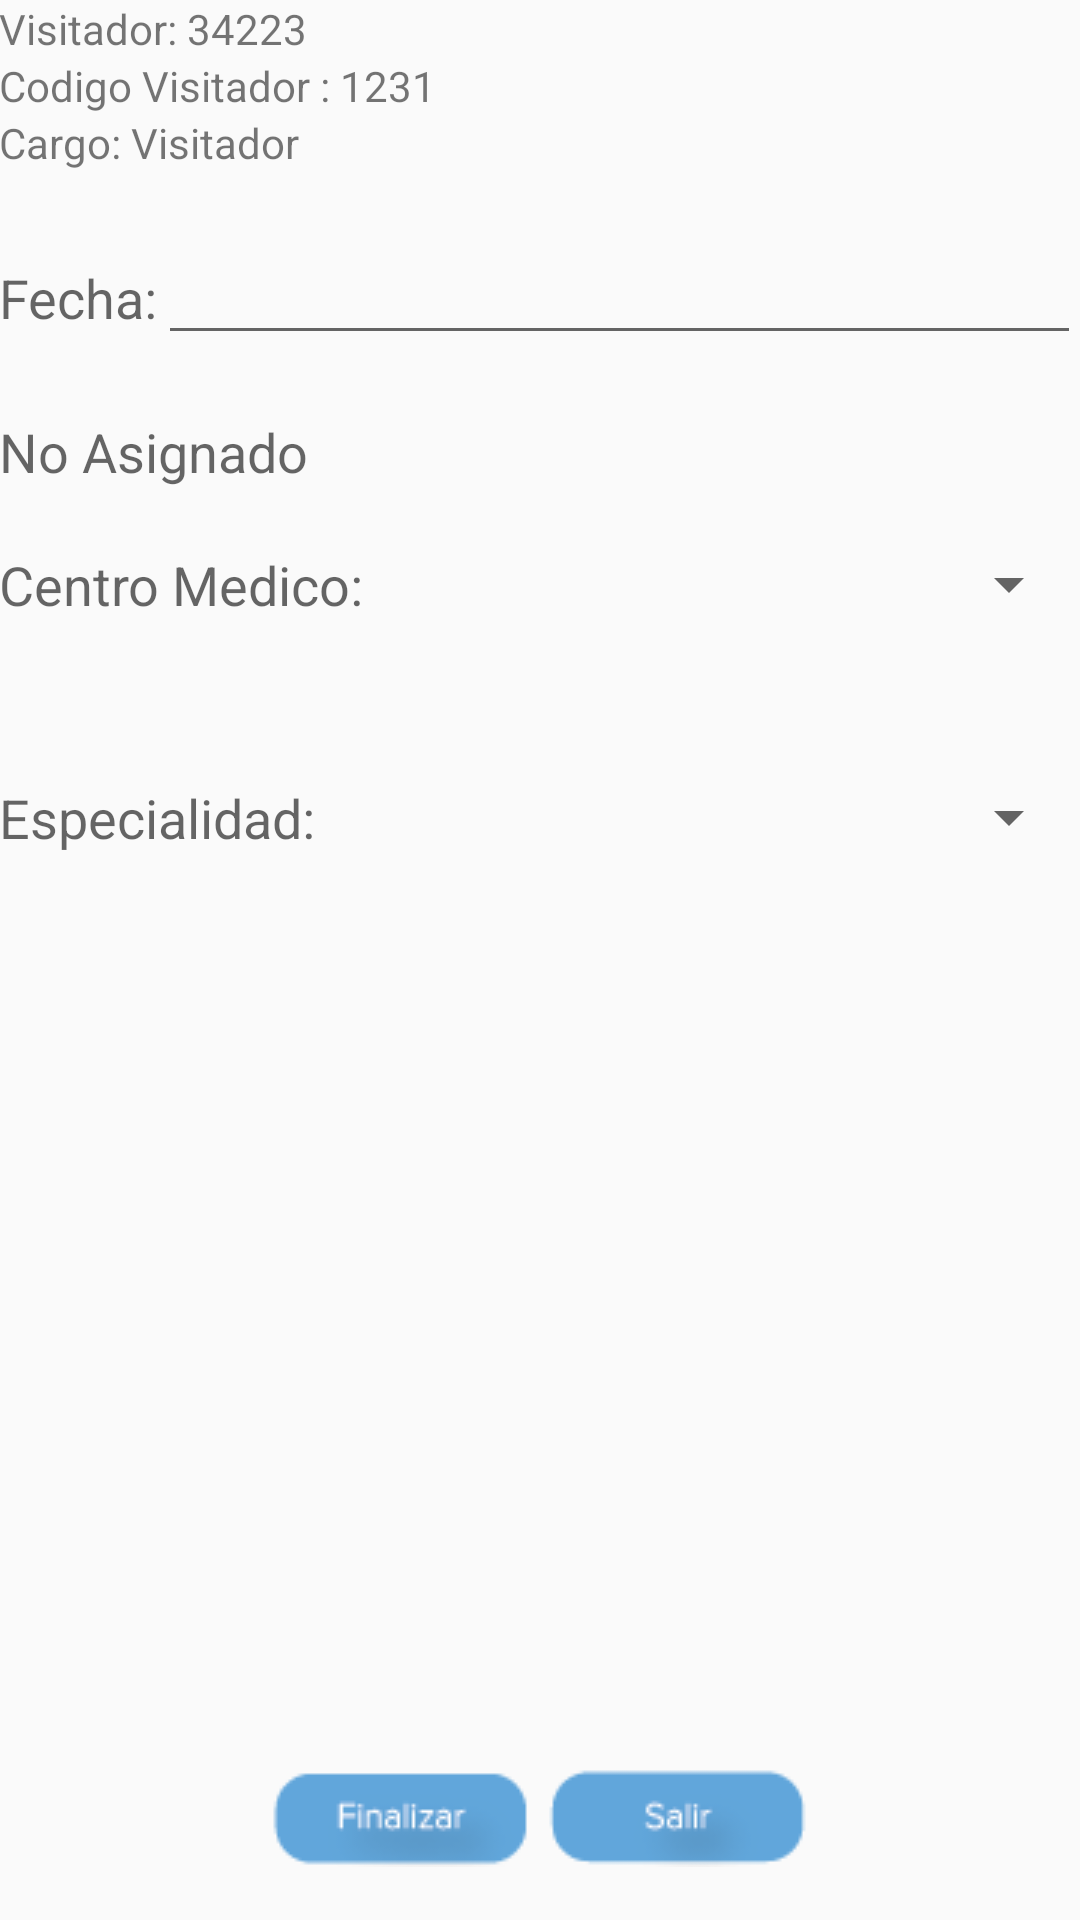

Write the Android layout XML for this screen, with the resource values it uses.
<!-- AndroidManifest.xml: application theme AppTheme -->
<!-- res/layout/asignacion_ruta.xml -->
<?xml version="1.0" encoding="utf-8"?>
<LinearLayout xmlns:android="http://schemas.android.com/apk/res/android"
    xmlns:tools="http://schemas.android.com/tools" android:layout_width="match_parent"
    android:layout_height="match_parent" android:paddingLeft="@dimen/activity_horizontal_margin"
    android:paddingRight="@dimen/activity_horizontal_margin"
    android:paddingTop="@dimen/activity_vertical_margin"
    android:paddingBottom="@dimen/activity_vertical_margin">

    <LinearLayout
        android:orientation="vertical"
        android:layout_width="fill_parent"
        android:layout_height="fill_parent"
        android:weightSum="1">

        <LinearLayout
            android:orientation="vertical"
            android:layout_width="fill_parent"
            android:layout_height="wrap_content"
            android:weightSum="1">

            <TextView
                android:layout_width="wrap_content"
                android:layout_height="wrap_content"
                android:text="Visitador: 34223"
                android:id="@+id/textView8" />

            <TextView
                android:layout_width="wrap_content"
                android:layout_height="wrap_content"
                android:text="Codigo Visitador : 1231"
                android:id="@+id/textView9" />

            <TextView
                android:layout_width="wrap_content"
                android:layout_height="wrap_content"
                android:text="Cargo: Visitador"
                android:id="@+id/textView10" />

        </LinearLayout>

        <LinearLayout
            android:orientation="horizontal"
            android:layout_width="fill_parent"
            android:layout_height="wrap_content"
            android:weightSum="1"
            android:layout_marginTop="20dp">

            <TextView
                android:layout_width="wrap_content"
                android:layout_height="wrap_content"
                android:textAppearance="?android:attr/textAppearanceMedium"
                android:text="Fecha:"
                android:id="@+id/textView11" />

            <EditText
                android:layout_width="match_parent"
                android:layout_height="wrap_content"
                android:id="@+id/editText3" />

        </LinearLayout>

        <TextView
            android:layout_width="wrap_content"
            android:layout_height="wrap_content"
            android:textAppearance="?android:attr/textAppearanceMedium"
            android:text="No Asignado"
            android:id="@+id/textView12"
            android:layout_marginTop="20dp" />

        <LinearLayout
            android:orientation="horizontal"
            android:layout_width="fill_parent"
            android:layout_height="wrap_content"
            android:layout_weight="0.37"
            android:layout_marginTop="20dp">

            <TextView
                android:layout_width="wrap_content"
                android:layout_height="wrap_content"
                android:textAppearance="?android:attr/textAppearanceMedium"
                android:text="Centro Medico:"
                android:id="@+id/textView14" />

            <Spinner
                android:layout_width="match_parent"
                android:layout_height="wrap_content"
                android:id="@+id/spinner2" />
        </LinearLayout>

        <LinearLayout
            android:orientation="horizontal"
            android:layout_width="fill_parent"
            android:layout_height="wrap_content"
            android:layout_weight="0.2">

            <TextView
                android:layout_width="wrap_content"
                android:layout_height="wrap_content"
                android:textAppearance="?android:attr/textAppearanceMedium"
                android:text="Especialidad:"
                android:id="@+id/textView13" />

            <Spinner
                android:layout_width="match_parent"
                android:layout_height="wrap_content"
                android:id="@+id/spinner" />
        </LinearLayout>

        <ScrollView
            android:layout_width="match_parent"
            android:layout_height="231dp"
            android:id="@+id/scrollView"
            android:layout_weight="0.31">

            <HorizontalScrollView
                android:layout_width="match_parent"
                android:layout_height="match_parent"
                android:id="@+id/horizontalScrollView" />
        </ScrollView>

        <LinearLayout
            android:orientation="horizontal"
            android:layout_width="wrap_content"
            android:layout_height="wrap_content"
            android:layout_gravity="center_horizontal">

            <ImageButton
                android:layout_width="wrap_content"
                android:layout_height="wrap_content"
                android:id="@+id/imageButton"
                android:background="@drawable/btn_finalizar"
                android:layout_weight="0.1"
                android:layout_marginRight="5dp" />

            <ImageButton
                android:layout_width="wrap_content"
                android:layout_height="wrap_content"
                android:id="@+id/imageButton4"
                android:background="@drawable/btn_salir"
                android:layout_weight="0.1" />
        </LinearLayout>

    </LinearLayout>
</LinearLayout>
<!-- resources referenced by this layout -->
<resources>
  <!-- drawable btn_finalizar: png bitmap (drawable, 1778 bytes) -->
  <!-- drawable btn_salir: png bitmap (drawable, 1445 bytes) -->
  <style name="AppTheme" parent="Theme.AppCompat.Light.DarkActionBar">
          
          <item name="android:actionBarStyle">@style/ActionBar</item>
      </style>
  <style name="ActionBar" parent="@android:style/Widget.Holo.Light.ActionBar">
          <item name="android:icon">@drawable/icono</item>
      </style>
  <!-- drawable icono: png bitmap (drawable, 3232 bytes) -->
</resources>
